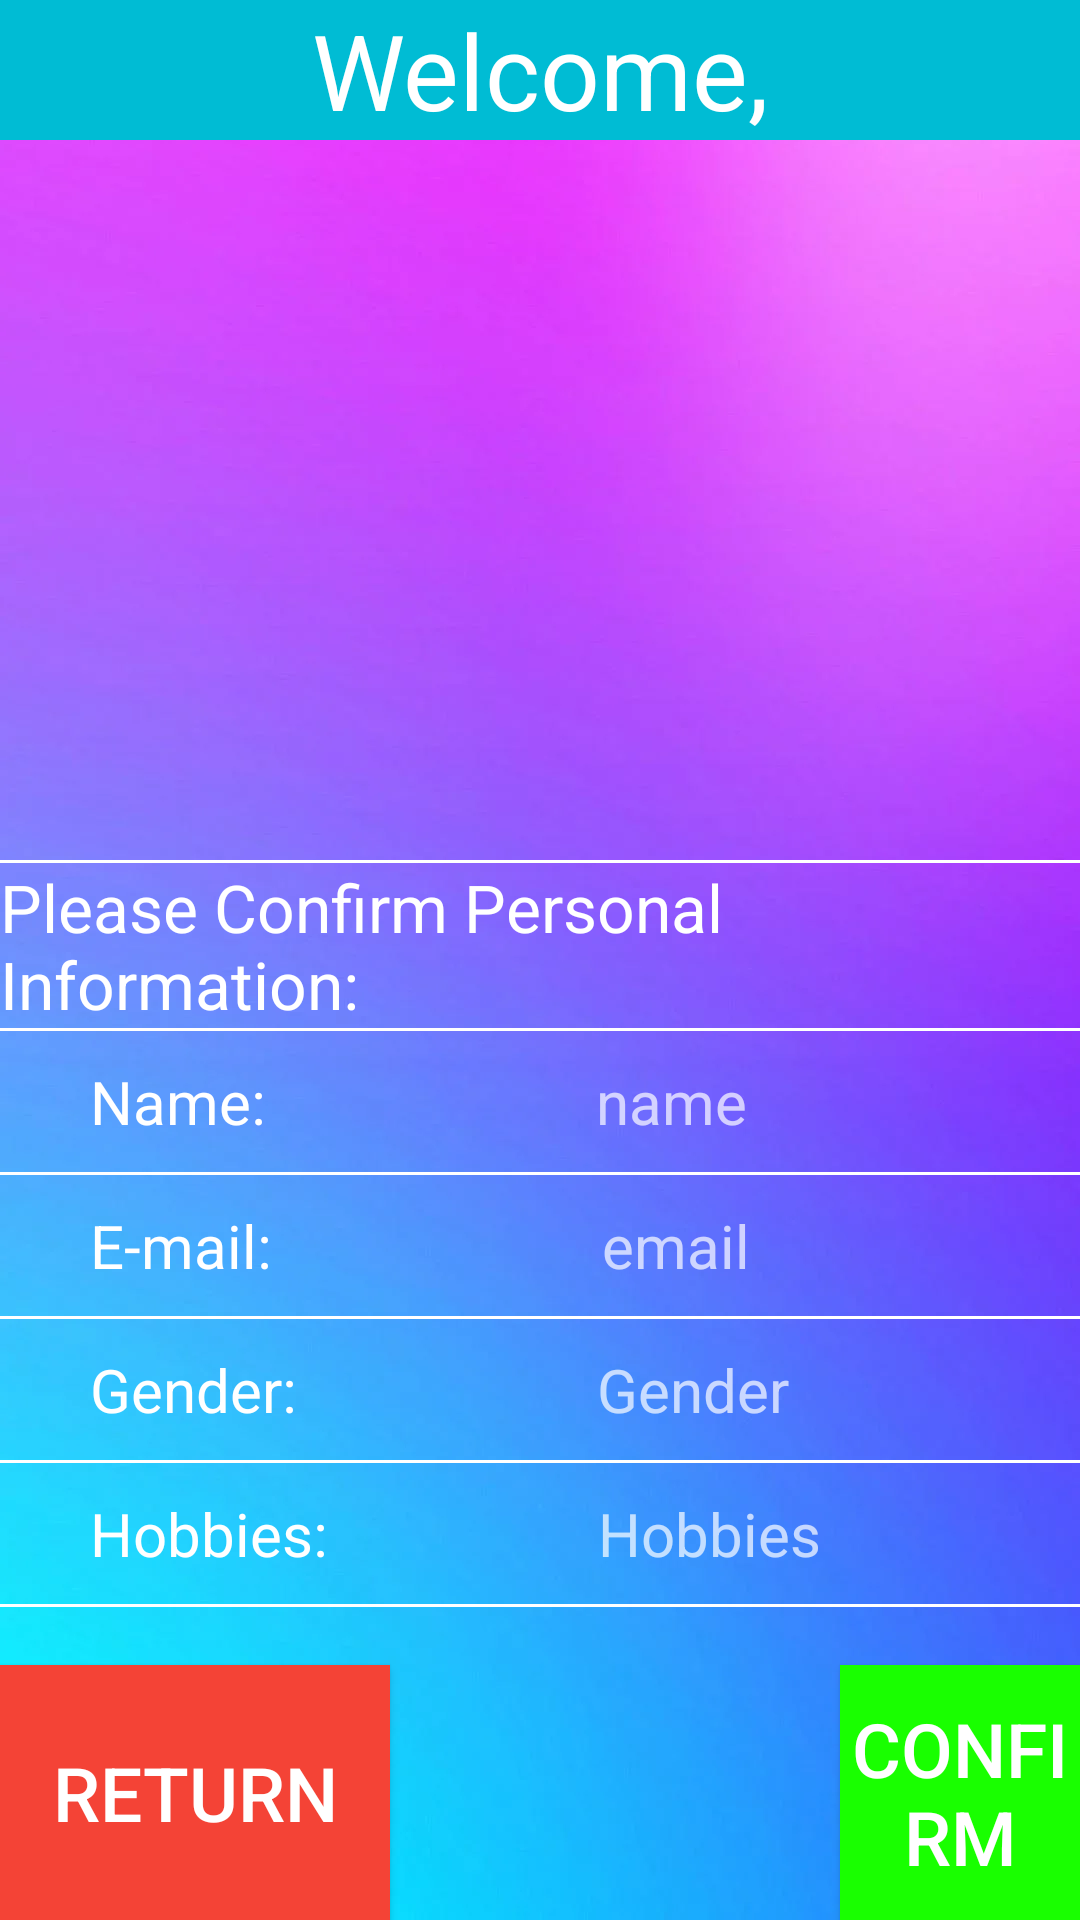

Android layout source for this screen:
<!-- AndroidManifest.xml: application theme Theme.Registation -->
<!-- res/layout/activity_welcome.xml -->
<?xml version="1.0" encoding="utf-8"?>
<RelativeLayout xmlns:android="http://schemas.android.com/apk/res/android"
    xmlns:app="http://schemas.android.com/apk/res-auto"
    xmlns:tools="http://schemas.android.com/tools"
    android:layout_width="match_parent"
    android:layout_height="match_parent"
    android:background="@drawable/background">


  <LinearLayout
      android:layout_width="match_parent"
      android:layout_height="match_parent"
      android:orientation="vertical">

    <TextView
        android:id="@+id/welcomeTV"
        android:layout_width="match_parent"
        android:layout_height="wrap_content"
        android:gravity="center"
        android:background="#FF00BCD4"
        android:text="Welcome,"
        android:textColor="@color/white"
        android:textSize="35sp" />


    <LinearLayout
        android:layout_width="match_parent"
        android:layout_height="240dp"
        android:orientation="horizontal">

     <ImageView
         android:layout_width="wrap_content"
         android:layout_height="wrap_content"
         android:background="@drawable/welcome_img">

     </ImageView>

    </LinearLayout>



    <View style="@style/hline" />


    <LinearLayout
        android:layout_width="match_parent"
        android:layout_height="wrap_content"
        android:orientation="horizontal">




      <TextView
          android:layout_width="wrap_content"
          android:layout_height="wrap_content"
          android:text="Please Confirm Personal Information:"
          android:textSize="22sp"
          android:textColor="@android:color/white"
          ></TextView>

    </LinearLayout>

    <View style="@style/hline" />

    <LinearLayout
        android:layout_width="match_parent"
        android:layout_height="wrap_content"
        android:orientation="horizontal">

      <TextView
          style="@style/tvTwo"
          android:text="Name:">

      </TextView>



      <TextView
          android:id="@+id/name"
          android:layout_width="wrap_content"
          android:layout_height="wrap_content"
          android:text="name"
          android:textSize="20sp"
          android:layout_marginLeft="100dp"
          ></TextView>

    </LinearLayout>

    <View style="@style/hline" />

    <LinearLayout
        android:layout_width="match_parent"
        android:layout_height="wrap_content"
        android:orientation="horizontal">

      <TextView
          style="@style/tvTwo"
          android:text="E-mail:">

      </TextView>

      <TextView
          android:id="@+id/email"
          android:layout_width="wrap_content"
          android:layout_height="wrap_content"
          android:text="email"
          android:textSize="20sp"
          android:layout_marginLeft="100dp"
          ></TextView>


    </LinearLayout>

    <View style="@style/hline" />



    <LinearLayout
        android:layout_width="match_parent"
        android:layout_height="wrap_content"
        android:orientation="horizontal"
      >

      <TextView
          style="@style/tvTwo"
          android:text="Gender:">
      </TextView>


      <TextView
          android:id="@+id/gender"
          android:layout_width="wrap_content"
          android:layout_height="wrap_content"
          android:text="Gender"
          android:textSize="20sp"
          android:layout_marginLeft="90dp"
          ></TextView>


    </LinearLayout>

    <View style="@style/hline" />

    <LinearLayout
        android:layout_width="match_parent"
        android:layout_height="wrap_content"
        android:orientation="horizontal"
        >

      <TextView
          style="@style/tvTwo"
          android:text="Hobbies:">

      </TextView>



      <TextView
          android:id="@+id/hobbies"
          android:layout_width="wrap_content"
          android:layout_height="wrap_content"
          android:text="Hobbies"
          android:textSize="20sp"
          android:layout_marginLeft="80dp"
          ></TextView>



    </LinearLayout>

    <View style="@style/hline"/>

  </LinearLayout>

  <Button
      android:id="@+id/return_btn"
      android:layout_width="130dp"
      android:layout_height="85dp"
      android:gravity="center"
      android:textSize="25sp"
      android:background="#F44336"
      android:layout_alignParentBottom="true"
      android:text="Return">

  </Button> <Button
      android:id="@+id/next_btn"
      android:layout_width="175dp"
      android:layout_height="85dp"
      android:layout_marginLeft="280dp"
      android:gravity="center"
      android:textSize="25sp"
      android:text="Confirm"
      android:background="#19FF00"
      android:layout_alignParentBottom="true"
      >
  </Button>

</RelativeLayout>
<!-- resources referenced by this layout -->
<resources>
  <!-- drawable background: jpg bitmap (drawable-v24, 23004 bytes) -->
  <style name="hline">
          <item name="android:layout_width">match_parent</item>
          <item name="android:layout_height">1dp</item>
          <item name="android:background">@android:color/white</item>
      </style>
  <style name="tvTwo">
          <item name="android:layout_width">wrap_content</item>
          <item name="android:layout_height">wrap_content</item>
          <item name="android:layout_marginLeft">20dp</item>
          <item name="android:padding">10dp</item>
          <item name="android:textColor">@android:color/white</item>
          <item name="android:textSize">20dp</item>
      </style>
  <style name="Theme.Registation" parent="Theme.AppCompat.NoActionBar">
          
          <item name="colorPrimary">@color/purple_500</item>
          <item name="colorPrimaryVariant">@color/purple_700</item>
          <item name="colorOnPrimary">@color/white</item>
          
          <item name="colorSecondary">@color/teal_200</item>
          <item name="colorSecondaryVariant">@color/teal_700</item>
          <item name="colorOnSecondary">@color/black</item>
          
          <item name="android:statusBarColor">?attr/colorPrimaryVariant</item>
          
      </style>
  <!-- not gathered from this repository: default colours our renderer supplied (Android Studio template values) -->
  <color name="purple_500">#FF6200EE</color>
  <color name="purple_700">#FF3700B3</color>
  <color name="teal_200">#FF03DAC5</color>
  <color name="teal_700">#FF018786</color>
  <color name="black">#FF000000</color>
  <color name="white">#FFFFFFFF</color>
</resources>
